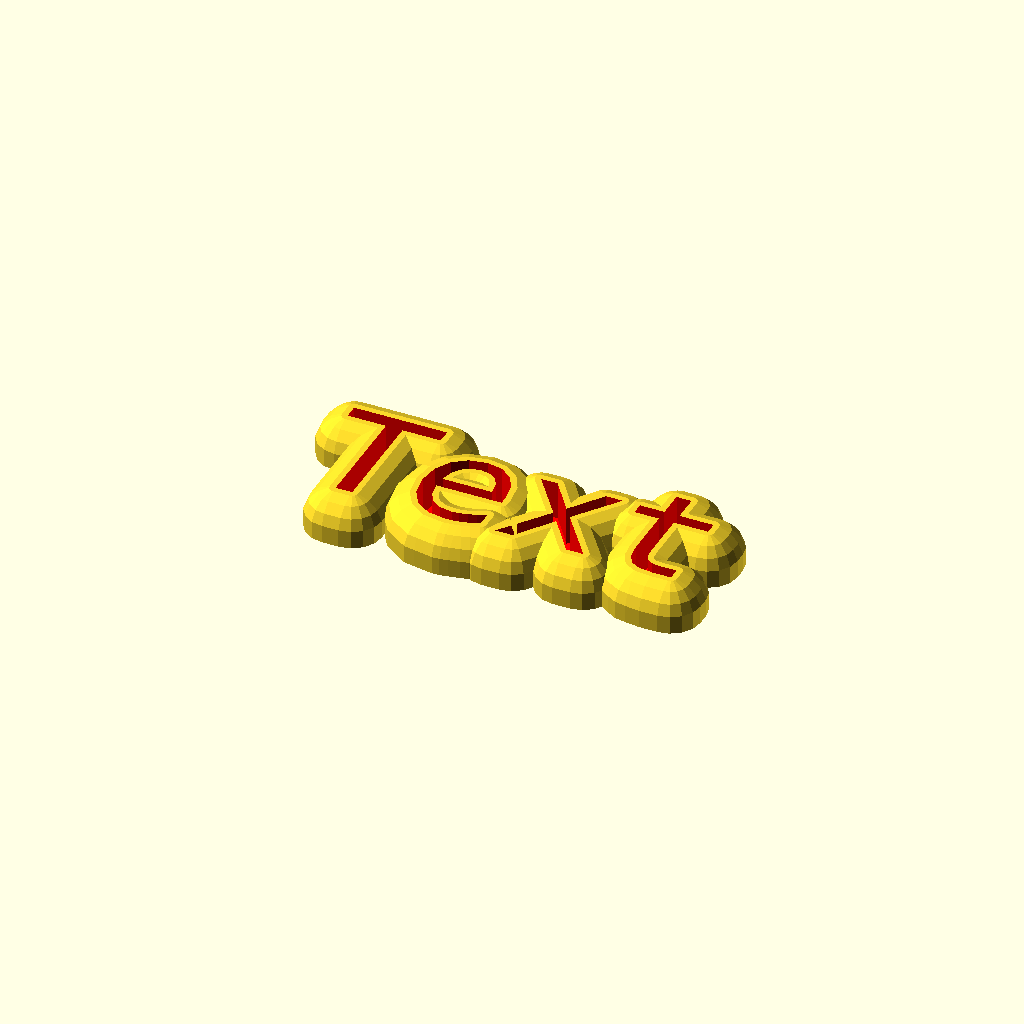
Cell 1: rendered with the file's own defaults.
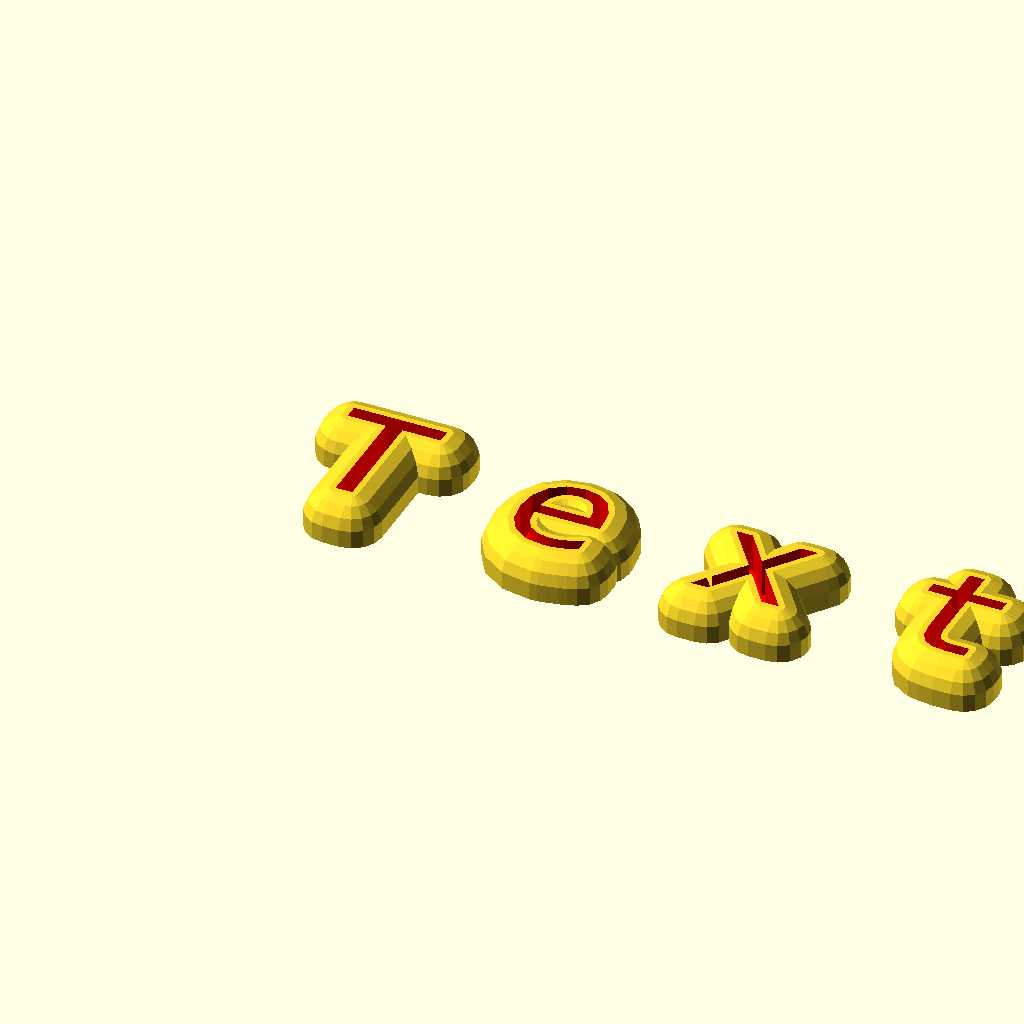
Cell 2: width = 81.2 (everything else at default).
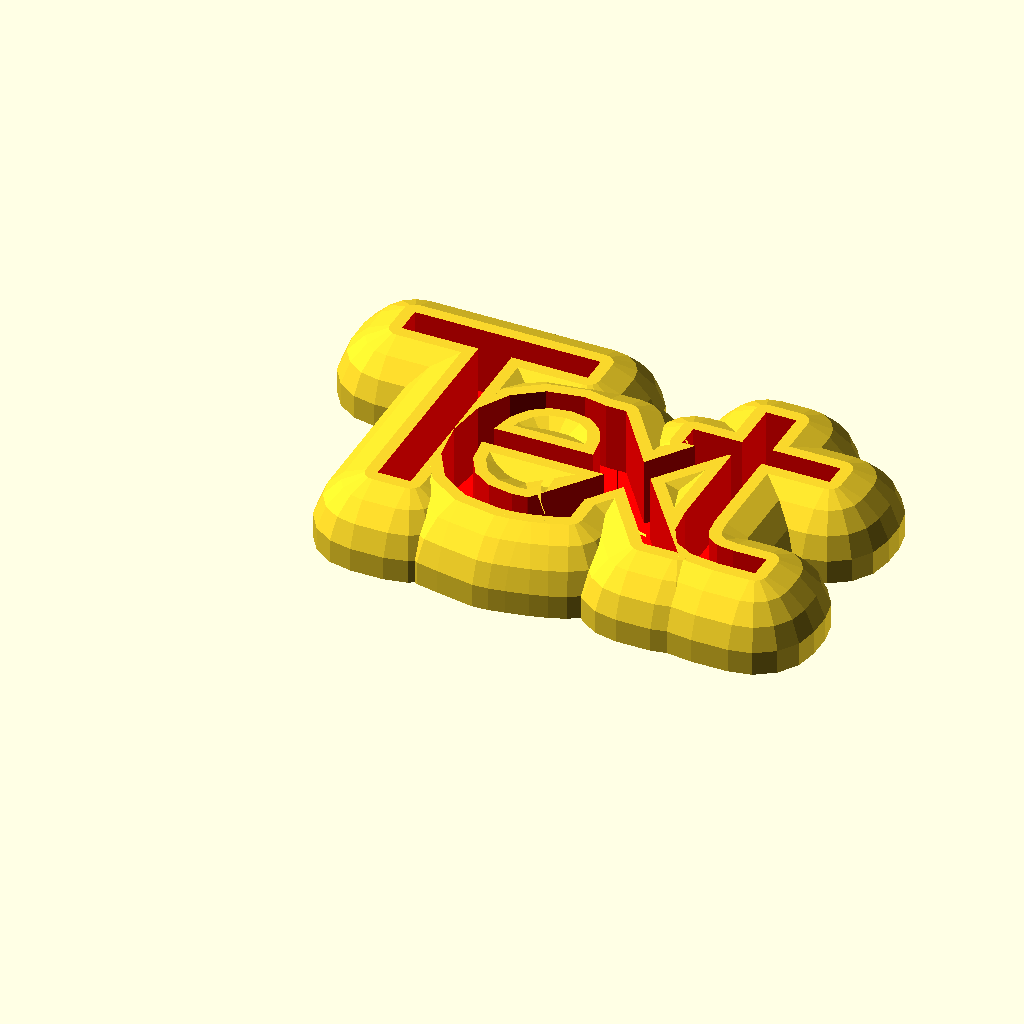
Cell 3: letter_size = 100 (everything else at default).
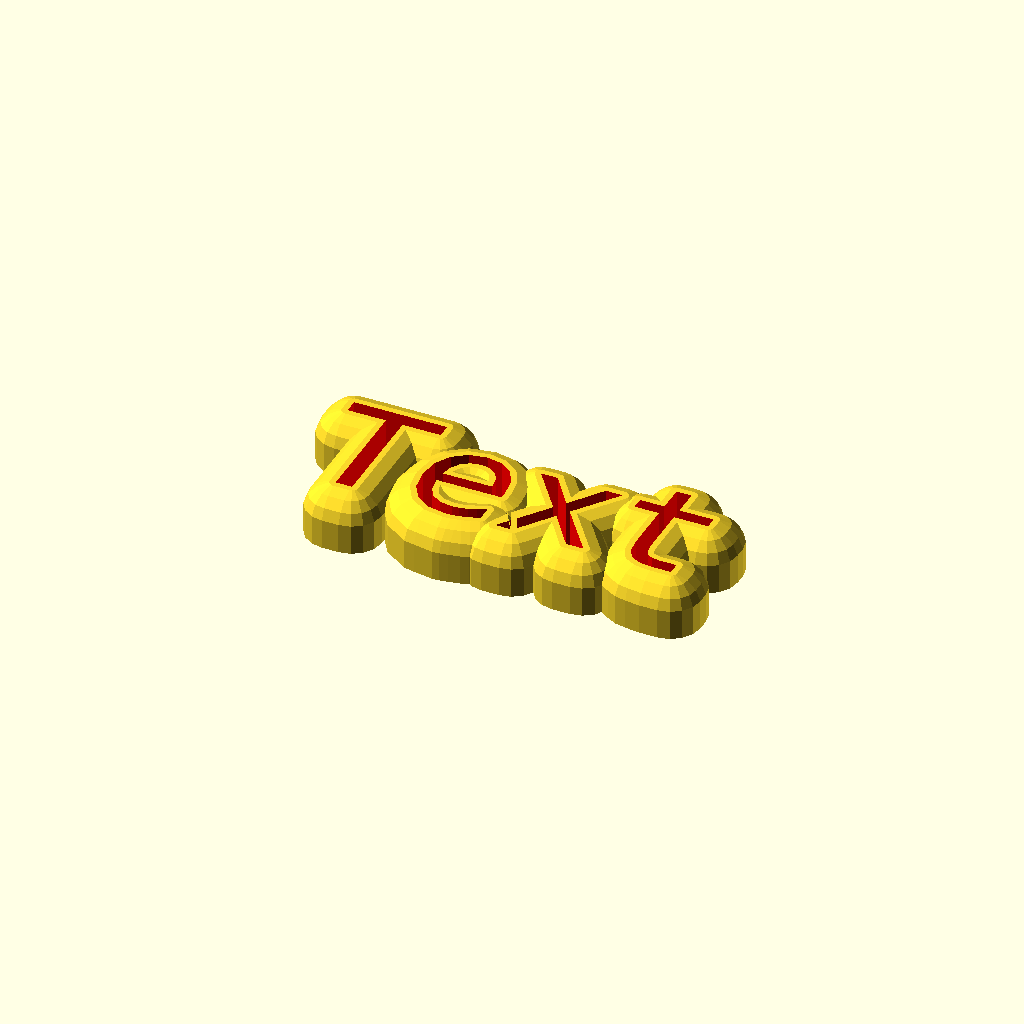
Cell 4: letter_height = 10 (everything else at default).
One fixed orthographic camera (rotation 55°, 0°, 25°; colour scheme Cornfield) for every cell.
The OpenSCAD source (inputs/thingiverse/files/thing-1793692/files/PhraseMagnet.scad):
str="Text";
font = "Consolas";
width=40.6;

letter_size = 50;
letter_height = 5;

module letter(l) {
  translate([0,0,-letter_height / 2])
  {
    linear_extrude(height = letter_height, convexity = 10) {
   
        text(l, size = letter_size, font = font,, $fn = 2, spacing=1);
    }
  }
}


module textOnMagnet(str)
{
    letter(str);
}


module base(str)
{
    minkowski()
    {
        textOnMagnet(str);
        
        intersection()
        {
            sphere(d=letter_size/2,$fn=16);
            scale(500)
            translate([-.5,-.5,0])
            cube(1);
        }
    }
}


scale(.25)
difference()
{
  
    for(i=[0:1:len(str)-1])
    {
        translate([i*width,0,0])
        base(str[i]);
    }
    
    color("red")
    for(i=[0:1:len(str)-1])
    {
        translate([0,0,-letter_height/2+.2+1])
        translate([i*width,0,0])
        scale([1,1,100])
        translate([0,0,letter_height/2])
        textOnMagnet(str[i]);
    }
}
Customizer parameters (derived from the source; name, type, default, range or options):
str: string, default "Text"
font: string, default "Consolas"
width: number, default 40.6
letter_size: number, default 50
letter_height: number, default 5
